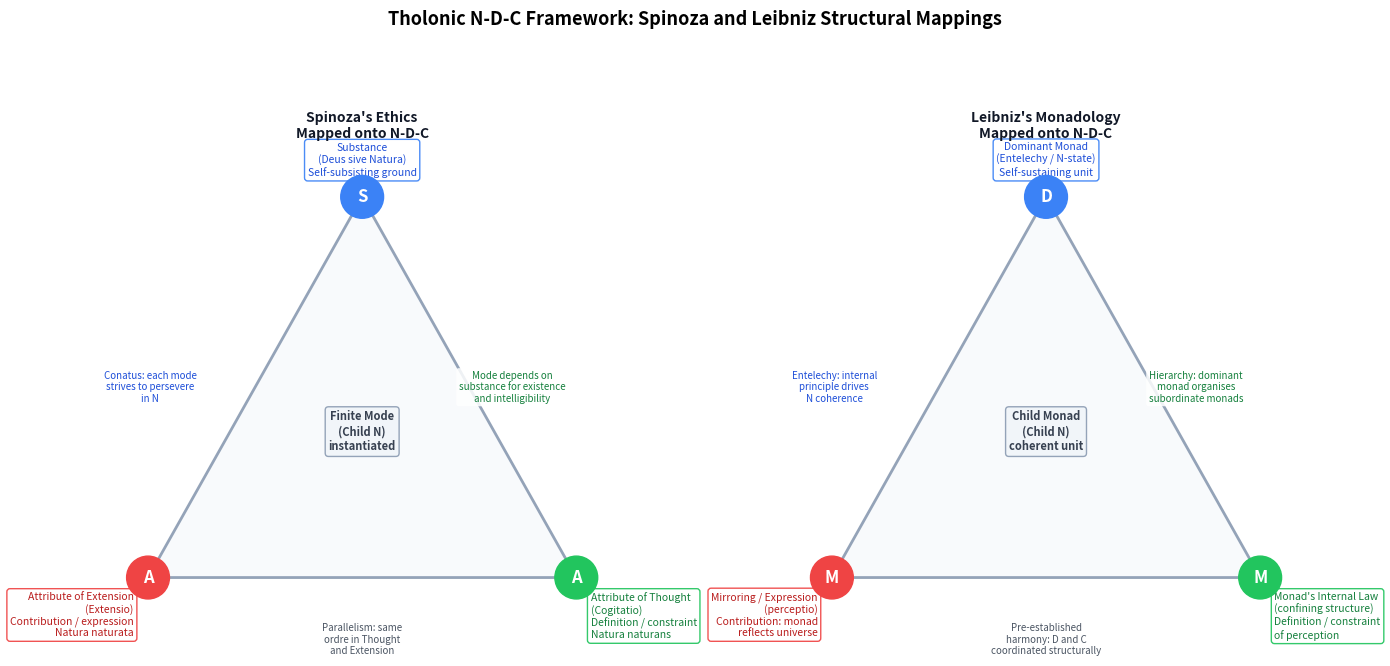
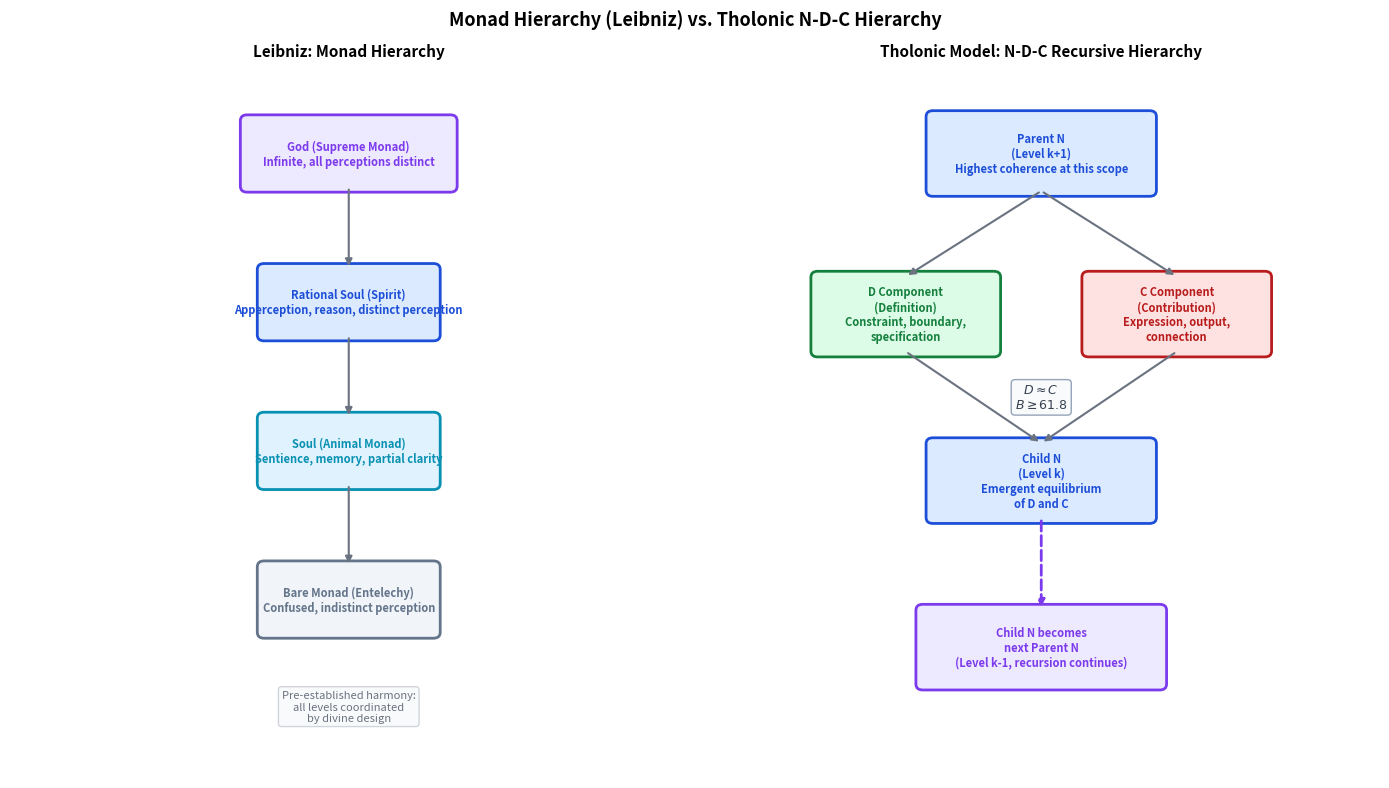
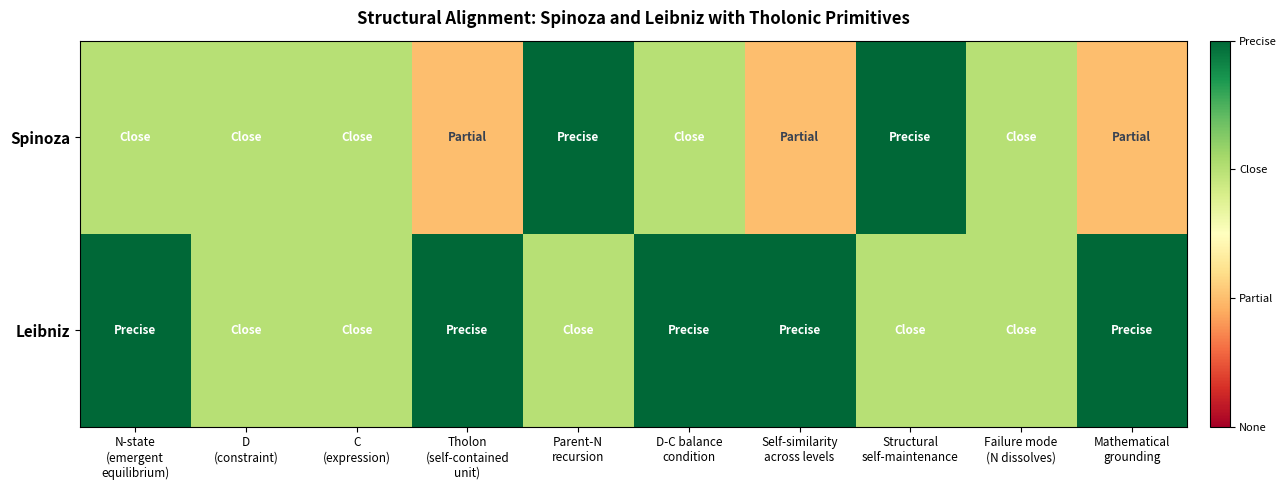

Python code for these plots, in order:
#!/usr/bin/env python3
"""Generate figures for paper 16: Tholonic model vs. Spinoza and Leibniz."""

import matplotlib
matplotlib.use("Agg")
import matplotlib.pyplot as plt
import matplotlib.patches as mpatches
import matplotlib.patheffects as pe
import numpy as np
from pathlib import Path

OUTDIR = Path("docnav/Research/papers/16_tholonic-spinoza-leibniz/figures")
OUTDIR.mkdir(parents=True, exist_ok=True)

# Canonical N-D-C colors
N_DARK  = "#1d4ed8"
N_MED   = "#3b82f6"
N_LIGHT = "#dbeafe"
D_DARK  = "#15803d"
D_MED   = "#22c55e"
D_LIGHT = "#dcfce7"
C_DARK  = "#b91c1c"
C_MED   = "#ef4444"
C_LIGHT = "#fee2e2"

# Triangle vertices: N top, C lower-left, D lower-right
def triangle_vertices():
    N = np.array([0.5,  0.90])
    C = np.array([0.05, 0.10])
    D = np.array([0.95, 0.10])
    return N, C, D


# ─────────────────────────────────────────────────────────────────────────────
# Figure 1: Two-panel triangle — Spinoza and Leibniz mappings
# ─────────────────────────────────────────────────────────────────────────────
fig, axes = plt.subplots(1, 2, figsize=(14, 7), facecolor="white")
fig.suptitle(
    "Tholonic N-D-C Framework: Spinoza and Leibniz Structural Mappings",
    fontsize=13, fontweight="bold", y=1.01
)

panel_data = [
    {
        "title": "Spinoza's Ethics\nMapped onto N-D-C",
        "N_label": "Substance\n(Deus sive Natura)\nSelf-subsisting ground",
        "D_label": "Attribute of Thought\n(Cogitatio)\nDefinition / constraint\nNatura naturans",
        "C_label": "Attribute of Extension\n(Extensio)\nContribution / expression\nNatura naturata",
        "edge_NC": "Conatus: each mode\nstrives to persevere\nin N",
        "edge_ND": "Mode depends on\nsubstance for existence\nand intelligibility",
        "edge_DC": "Parallelism: same\nordre in Thought\nand Extension",
        "center": "Finite Mode\n(Child N)\ninstantiated",
    },
    {
        "title": "Leibniz's Monadology\nMapped onto N-D-C",
        "N_label": "Dominant Monad\n(Entelechy / N-state)\nSelf-sustaining unit",
        "D_label": "Monad's Internal Law\n(confining structure)\nDefinition / constraint\nof perception",
        "C_label": "Mirroring / Expression\n(perceptio)\nContribution: monad\nreflects universe",
        "edge_NC": "Entelechy: internal\nprinciple drives\nN coherence",
        "edge_ND": "Hierarchy: dominant\nmonad organises\nsubordinate monads",
        "edge_DC": "Pre-established\nharmony: D and C\ncoordinated structurally",
        "center": "Child Monad\n(Child N)\ncoherent unit",
    },
]

for ax, pd in zip(axes, panel_data):
    ax.set_xlim(0, 1)
    ax.set_ylim(0, 1)
    ax.set_aspect("equal")
    ax.axis("off")
    ax.set_facecolor("white")

    N, C, D = triangle_vertices()

    # Draw filled triangle
    tri = plt.Polygon([N, C, D], closed=True,
                      facecolor="#f8fafc", edgecolor="#94a3b8", linewidth=2)
    ax.add_patch(tri)

    # Edge midpoints for annotations
    mid_NC = (N + C) / 2
    mid_ND = (N + D) / 2
    mid_CD = (C + D) / 2

    # Edge labels
    for midpt, txt, offset, color in [
        (mid_NC, pd["edge_NC"], (-0.22, 0.0),  N_DARK),
        (mid_ND, pd["edge_ND"], ( 0.09, 0.0),  D_DARK),
        (mid_CD, pd["edge_DC"], ( 0.0, -0.13), "#4b5563"),
    ]:
        ax.text(midpt[0] + offset[0], midpt[1] + offset[1], txt,
                ha="center", va="center", fontsize=7,
                color=color, style="italic",
                bbox=dict(boxstyle="round,pad=0.25", facecolor="white",
                          edgecolor="none", alpha=0.85))

    # Center label (Child N)
    center = (N + C + D) / 3
    center_y = center[1] + 0.04
    ax.text(center[0], center_y, pd["center"],
            ha="center", va="center", fontsize=8, fontweight="bold",
            color="#374151",
            bbox=dict(boxstyle="round,pad=0.3", facecolor="#f1f5f9",
                      edgecolor="#94a3b8", linewidth=1))

    # Vertex circles and labels
    for pt, label, color, lcolor, va, ha, offset in [
        (N, pd["N_label"], N_MED, N_DARK, "bottom", "center", (0, 0.04)),
        (C, pd["C_label"], C_MED, C_DARK, "top",    "right",  (-0.03, -0.03)),
        (D, pd["D_label"], D_MED, D_DARK, "top",    "left",   (0.03, -0.03)),
    ]:
        circle = plt.Circle(pt, 0.045, color=color, zorder=5)
        ax.add_patch(circle)
        rname = label.split("\n")[0]
        ax.text(pt[0], pt[1], rname[0],  # N / C / D single letter
                ha="center", va="center", fontsize=12, fontweight="bold",
                color="white", zorder=6)
        ax.text(pt[0] + offset[0], pt[1] + offset[1], label,
                ha=ha, va=va, fontsize=7.5, color=lcolor,
                bbox=dict(boxstyle="round,pad=0.3", facecolor="white",
                          edgecolor=color, linewidth=1, alpha=0.92))

    ax.set_title(pd["title"], fontsize=10, fontweight="bold",
                 color="#111827", pad=8)

plt.tight_layout()
fig.savefig(OUTDIR / "16_philosopher-ndc-triangles.png",
            dpi=150, bbox_inches="tight", facecolor="white")
plt.close()
print("Saved 16_philosopher-ndc-triangles.png")


# ─────────────────────────────────────────────────────────────────────────────
# Figure 2: Hierarchical nesting — monad hierarchy vs. tholonic hierarchy
# ─────────────────────────────────────────────────────────────────────────────
fig, axes = plt.subplots(1, 2, figsize=(14, 8), facecolor="white")
fig.suptitle(
    "Monad Hierarchy (Leibniz) vs. Tholonic N-D-C Hierarchy",
    fontsize=13, fontweight="bold"
)

# ── left panel: Leibniz monad hierarchy ──────────────────────────────────────
ax = axes[0]
ax.set_xlim(0, 10)
ax.set_ylim(0, 12)
ax.axis("off")
ax.set_facecolor("white")
ax.set_title("Leibniz: Monad Hierarchy", fontsize=11, fontweight="bold")

levels_l = [
    (5.0, 10.5, "God (Supreme Monad)\nInfinite, all perceptions distinct",
     "#7c3aed", "#ede9fe", 3.0),
    (5.0,  8.0, "Rational Soul (Spirit)\nApperception, reason, distinct perception",
     N_DARK,  N_LIGHT, 2.5),
    (5.0,  5.5, "Soul (Animal Monad)\nSentience, memory, partial clarity",
     "#0891b2", "#e0f2fe", 2.5),
    (5.0,  3.0, "Bare Monad (Entelechy)\nConfused, indistinct perception",
     "#64748b", "#f1f5f9", 2.5),
]

for (x, y, lbl, ec, fc, w) in levels_l:
    rect = mpatches.FancyBboxPatch(
        (x - w/2, y - 0.55), w, 1.1,
        boxstyle="round,pad=0.1",
        facecolor=fc, edgecolor=ec, linewidth=2, zorder=3
    )
    ax.add_patch(rect)
    ax.text(x, y, lbl, ha="center", va="center",
            fontsize=8, color=ec, fontweight="bold", zorder=4)

# Arrows
for (_, y1, *_), (_, y2, *_) in zip(levels_l[:-1], levels_l[1:]):
    ax.annotate("", xy=(5.0, y2 + 0.56), xytext=(5.0, y1 - 0.56),
                arrowprops=dict(arrowstyle="-|>", color="#6b7280", lw=1.5))

ax.text(5.0, 1.2,
        "Pre-established harmony:\nall levels coordinated\nby divine design",
        ha="center", va="center", fontsize=8, color="#6b7280",
        style="italic",
        bbox=dict(boxstyle="round", facecolor="#f9fafb", edgecolor="#d1d5db"))

# ── right panel: tholonic hierarchy ──────────────────────────────────────────
ax = axes[1]
ax.set_xlim(0, 10)
ax.set_ylim(0, 12)
ax.axis("off")
ax.set_facecolor("white")
ax.set_title("Tholonic Model: N-D-C Recursive Hierarchy", fontsize=11, fontweight="bold")

levels_t = [
    (5.0, 10.5, "Parent N\n(Level k+1)\nHighest coherence at this scope",
     N_DARK, N_LIGHT, 3.2),
    (3.0,  7.8, "D Component\n(Definition)\nConstraint, boundary,\nspecification",
     D_DARK, D_LIGHT, 2.6),
    (7.0,  7.8, "C Component\n(Contribution)\nExpression, output,\nconnection",
     C_DARK, C_LIGHT, 2.6),
    (5.0,  5.0, "Child N\n(Level k)\nEmergent equilibrium\nof D and C",
     N_DARK, N_LIGHT, 3.2),
    (5.0,  2.2, "Child N becomes\nnext Parent N\n(Level k-1, recursion continues)",
     "#7c3aed", "#ede9fe", 3.5),
]

for (x, y, lbl, ec, fc, w) in levels_t:
    rect = mpatches.FancyBboxPatch(
        (x - w/2, y - 0.62), w, 1.24,
        boxstyle="round,pad=0.1",
        facecolor=fc, edgecolor=ec, linewidth=2, zorder=3
    )
    ax.add_patch(rect)
    ax.text(x, y, lbl, ha="center", va="center",
            fontsize=8, color=ec, fontweight="bold", zorder=4)

# Arrows: parent N -> D and C
for tx, ty in [(3.0, 7.8), (7.0, 7.8)]:
    ax.annotate("", xy=(tx, ty + 0.63), xytext=(5.0, 10.5 - 0.63),
                arrowprops=dict(arrowstyle="-|>", color="#6b7280", lw=1.5))

# D+C -> child N
for tx, ty in [(3.0, 7.8), (7.0, 7.8)]:
    ax.annotate("", xy=(5.0, 5.0 + 0.63), xytext=(tx, ty - 0.63),
                arrowprops=dict(arrowstyle="-|>", color="#6b7280", lw=1.5))

# Child N -> next level
ax.annotate("", xy=(5.0, 2.2 + 0.63), xytext=(5.0, 5.0 - 0.63),
            arrowprops=dict(arrowstyle="-|>", color="#7c3aed", lw=2,
                            linestyle="dashed"))

# Balance label
ax.text(5.0, 6.4, "$D \\approx C$\n$B \\geq 61.8$",
        ha="center", va="center", fontsize=9, color="#374151",
        bbox=dict(boxstyle="round", facecolor="#f9fafb", edgecolor="#94a3b8"))

plt.tight_layout()
fig.savefig(OUTDIR / "16_monad-tholon-hierarchy.png",
            dpi=150, bbox_inches="tight", facecolor="white")
plt.close()
print("Saved 16_monad-tholon-hierarchy.png")


# ─────────────────────────────────────────────────────────────────────────────
# Figure 3: Concept alignment heatmap
# ─────────────────────────────────────────────────────────────────────────────
philosophers = ["Spinoza", "Leibniz"]

tholonic_primitives = [
    "N-state\n(emergent\nequilibrium)",
    "D\n(constraint)",
    "C\n(expression)",
    "Tholon\n(self-contained\nunit)",
    "Parent-N\nrecursion",
    "D-C balance\ncondition",
    "Self-similarity\nacross levels",
    "Structural\nself-maintenance",
    "Failure mode\n(N dissolves)",
    "Mathematical\ngrounding",
]

# Alignment scores 0-3: 0=none, 1=partial, 2=close, 3=precise
spinoza_scores = [2, 2, 2, 1, 3, 2, 1, 3, 2, 1]
leibniz_scores = [3, 2, 2, 3, 2, 3, 3, 2, 2, 3]

data = np.array([spinoza_scores, leibniz_scores], dtype=float)

fig, ax = plt.subplots(figsize=(13, 5), facecolor="white")
ax.set_facecolor("white")

cmap = plt.cm.RdYlGn
im = ax.imshow(data, cmap=cmap, aspect="auto", vmin=0, vmax=3)

ax.set_xticks(range(len(tholonic_primitives)))
ax.set_xticklabels(tholonic_primitives, fontsize=8.5, ha="center")
ax.set_yticks(range(len(philosophers)))
ax.set_yticklabels(philosophers, fontsize=11, fontweight="bold")

# Annotate cells
labels = ["None", "Partial", "Close", "Precise"]
for i in range(len(philosophers)):
    for j in range(len(tholonic_primitives)):
        score = int(data[i, j])
        ax.text(j, i, labels[score],
                ha="center", va="center", fontsize=8.5, fontweight="bold",
                color="white" if score >= 2 else "#374151")

ax.set_title(
    "Structural Alignment: Spinoza and Leibniz with Tholonic Primitives",
    fontsize=12, fontweight="bold", pad=12
)

# Color bar
cbar = fig.colorbar(im, ax=ax, orientation="vertical", fraction=0.02, pad=0.02)
cbar.set_ticks([0, 1, 2, 3])
cbar.set_ticklabels(["None", "Partial", "Close", "Precise"])
cbar.ax.tick_params(labelsize=8)

plt.tight_layout()
fig.savefig(OUTDIR / "16_concept-alignment-heatmap.png",
            dpi=150, bbox_inches="tight", facecolor="white")
plt.close()
print("Saved 16_concept-alignment-heatmap.png")

print("All figures complete.")
